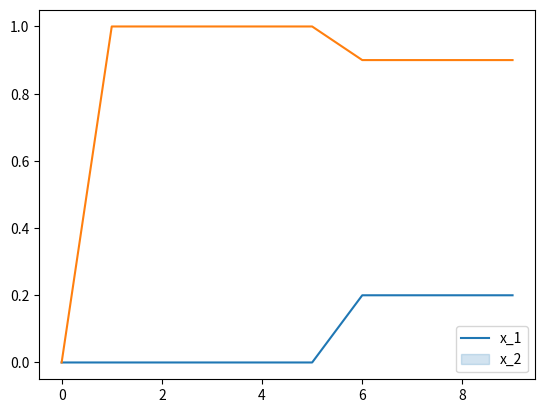

Source code (Python):
from scipy.optimize import linprog
import matplotlib.pyplot as plt
import matplotlib.path as mpath
import seaborn as sns

c = [0 , 0 , 0 , 0 , 0 , 0 , 0 , 0 , 0 , 0 , 0 , 0 , 0, 1 , 1 , 1 , 1 , 1 , 1 , 1 , 1]
A_eq = [[-1 , 2 , 1 , 0 , 0 , 0 , 0 , 0 , 0 , 0 , 0 , 0 , 0 , 1 , 0 , 0 , 0 , 0 , 0 , 0 
, 0 ],
[1 , 2 , 0 , 1 , 0 , 0 , 0 , 0 , 0 , 0 , 0 , 0 , 0 , 0 , 1 , 0 , 0 , 0 , 0 , 0 , 0 ],
[1 , 2 , 0 , 0 , 1 , 0 , 0 , 0 , 0 , 0 , 0 , 0 , 0 , 0 , 0, 1 , 0 , 0 , 0 , 0 , 0 ],
[2 , 0 , 0 , 0 , 0 , -1 , 1 , 1 ,- 1 , 0 , 0 , 0 , 0 , 0 , 0 , 0 , 1 , 0 , 0 , 0 , 0],
[0 , 2 , 0 , 0 , 0 , 2 , 2 , 2 , 0 , -1 , 0 , 0 , 0 , 0 , 0 , 0 , 0 , 1 , 0 , 0 , 0],
[0 , 0 , 0 , 0 , 0 , 1 , 0 , 0 , 0, 0 , -1 , 0 , 0 , 0 , 0 , 0 , 0 , 0 , 1 , 0 , 0],
[0 , 0 , 0 , 0 , 0 , 0 , 1 , 0 , 0 , 0 , 0 , -1 , 0 , 0 , 0 , 0 , 0 , 0 , 0 , 1 , 0],
[0 , 0 , 0 , 0 , 0 , 0 , 0 , 1 , 0 , 0 , 0 , 0 , -1 , 0 , 0 , 0 , 0 , 0 , 0 , 0 , 1]]

b_eq = [2 , 6 , 2 , 2 , 5 , 0 , 0 , 0]

path = [[], [], []]

class Callback(object):
    def __call__(self, par, convergence=0):
        x = par.x[:2]
        fx = (x[0] - 1) * (x[0] - 1) + (x[1] - 2.5) * (x[1] - 2.5)
        global path
        path[0].append(x[0])
        path[1].append(x[1])
        path[2].append(fx)

callback = Callback()
res = linprog(method='simplex', c=c, A_eq=A_eq, b_eq=b_eq, callback=callback)
iter_no = len(path[0])
sns.lineplot(x=[i for i in range(iter_no)], y=path[0])
ax = sns.lineplot(x=[i for i in range(iter_no)], y=path[1])
ax.legend(['x_1', 'x_2'])
# plt.savefig('qp_modified_simplex.svg')
plt.show()

print("x_1\tx_2\tf(x)")
for i in range(len(path[0])):
    print(path[0][i], path[1][i], path[2][i], sep='\t')

